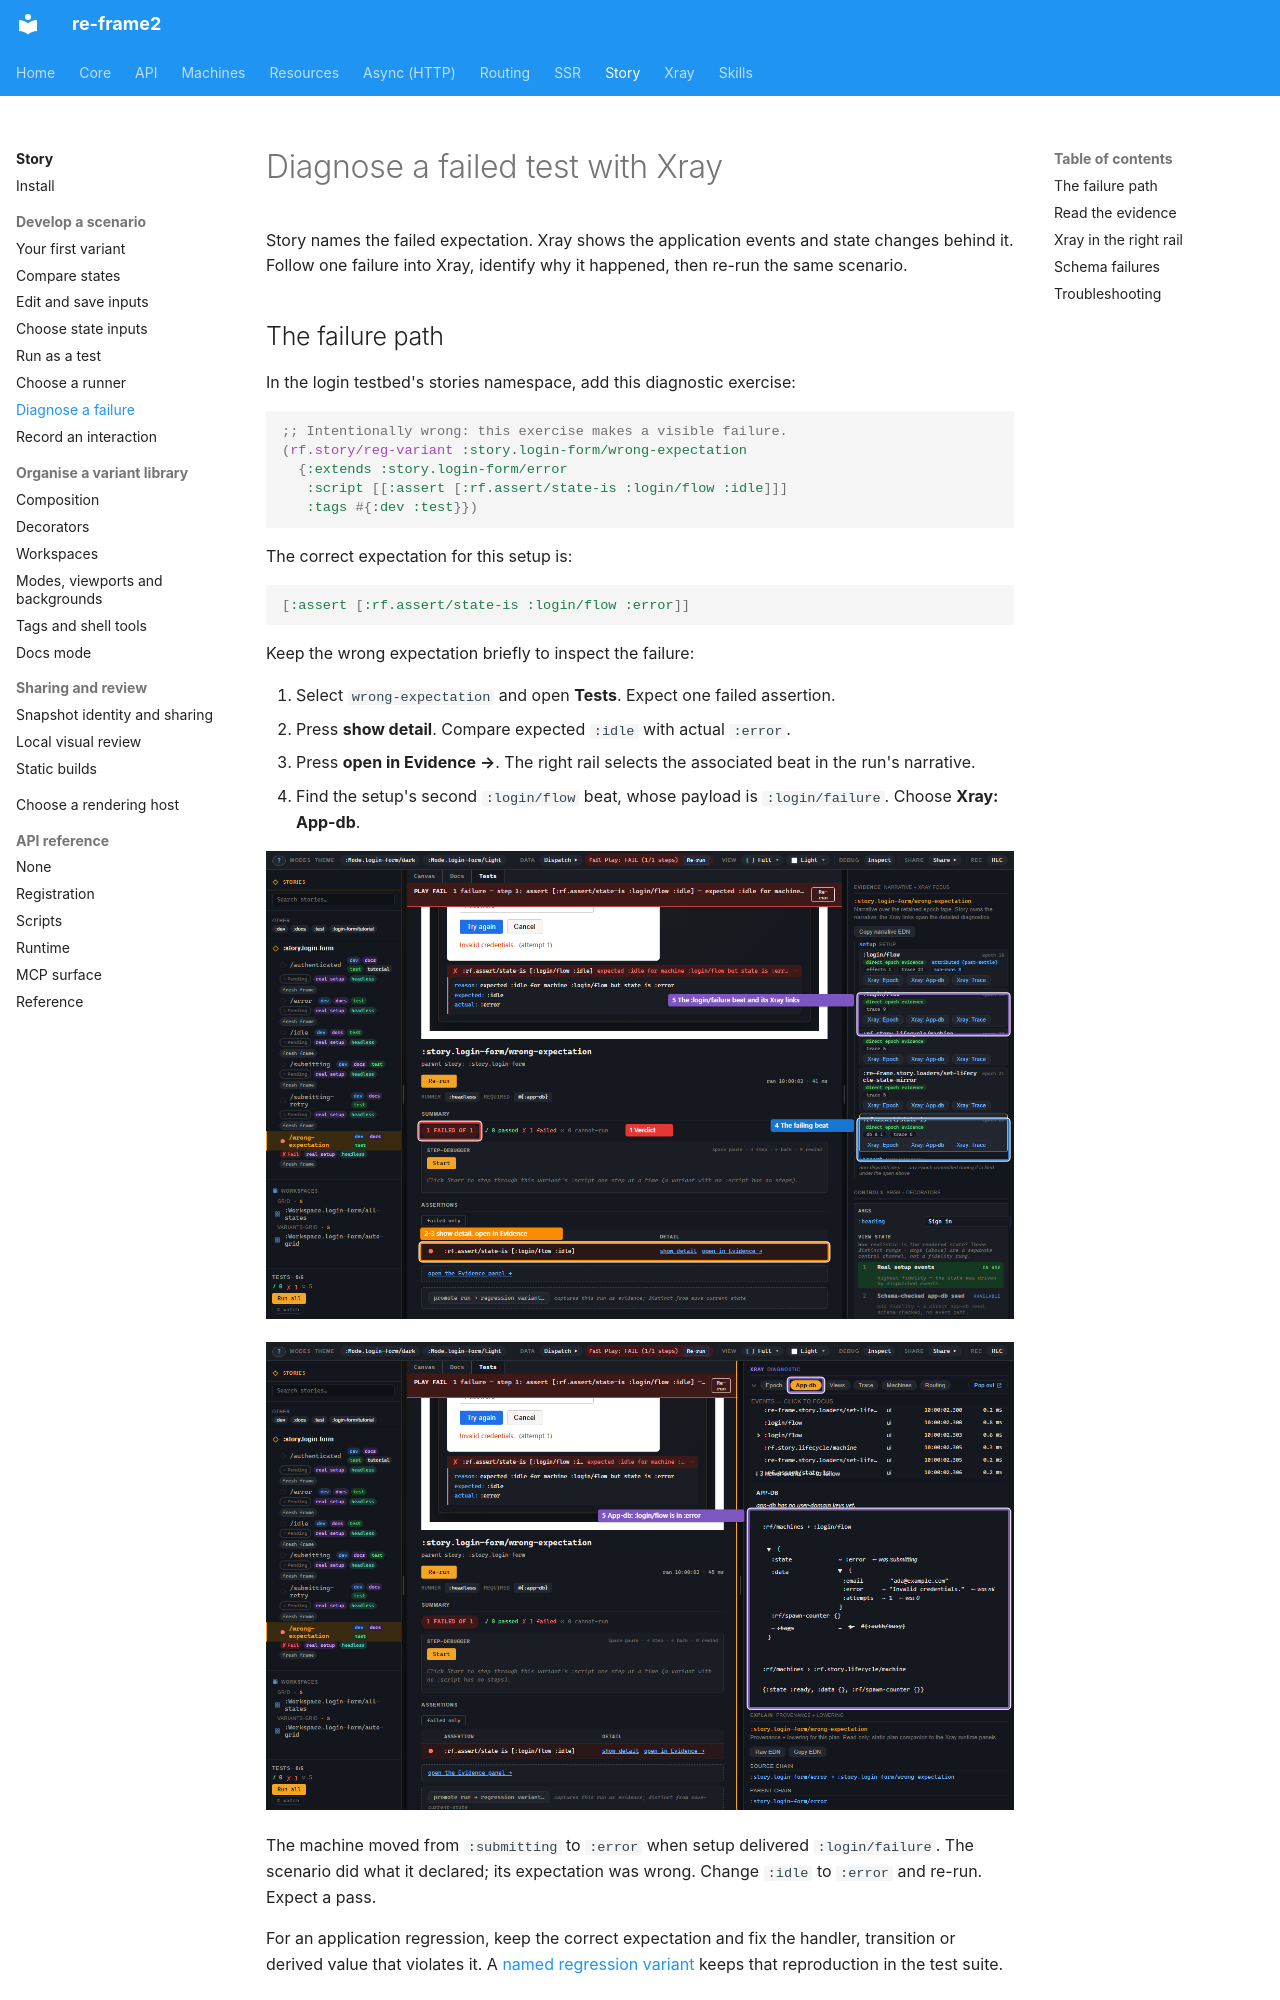

repository: day8/re-frame2 · page: story/06-xray-earned-at-failure/index.html · generator: mkdocs

# Diagnose a failed test with Xray

Story names the failed expectation. Xray shows the application events and
state changes behind it. Follow one failure into Xray, identify why it
happened, then re-run the same scenario.

## The failure path

In the login testbed's stories namespace, add this diagnostic exercise:

```clojure
;; Intentionally wrong: this exercise makes a visible failure.
(rf.story/reg-variant :story.login-form/wrong-expectation
  {:extends :story.login-form/error
   :script [[:assert [:rf.assert/state-is :login/flow :idle]]]
   :tags #{:dev :test}})
```

The correct expectation for this setup is:

```clojure
[:assert [:rf.assert/state-is :login/flow :error]]
```

Keep the wrong expectation briefly to inspect the failure:

1. Select `wrong-expectation` and open **Tests**. Expect one failed assertion.
2. Press **show detail**. Compare expected `:idle` with actual `:error`.
3. Press **open in Evidence →**. The right rail selects the associated beat
   in the run's narrative.
4. Find the setup's second `:login/flow` beat, whose payload is
   `:login/failure`. Choose **Xray: App-db**.

[![The failure path: 1 verdict, 2–3 assertion detail and Evidence controls, 4 selected failing beat, 5 the setup failure event and links into Xray.](../images/story/story-tutorial-09-failing-run.png)](../images/story/story-tutorial-09-failing-run.png)

[![After following the setup failure event into Xray, callout 5 shows the login machine's before/after state in App-db.](../images/story/story-tutorial-07-xray-embed.png)](../images/story/story-tutorial-07-xray-embed.png)

The machine moved from `:submitting` to `:error` when setup delivered
`:login/failure`. The scenario did what it declared; its expectation was
wrong. Change `:idle` to `:error` and re-run. Expect a pass.

For an application regression, keep the correct expectation and fix the
handler, transition or derived value that violates it. A
[named regression variant](04-the-variant-is-a-test.md#promoting-a-run)
keeps that reproduction in the test suite.
